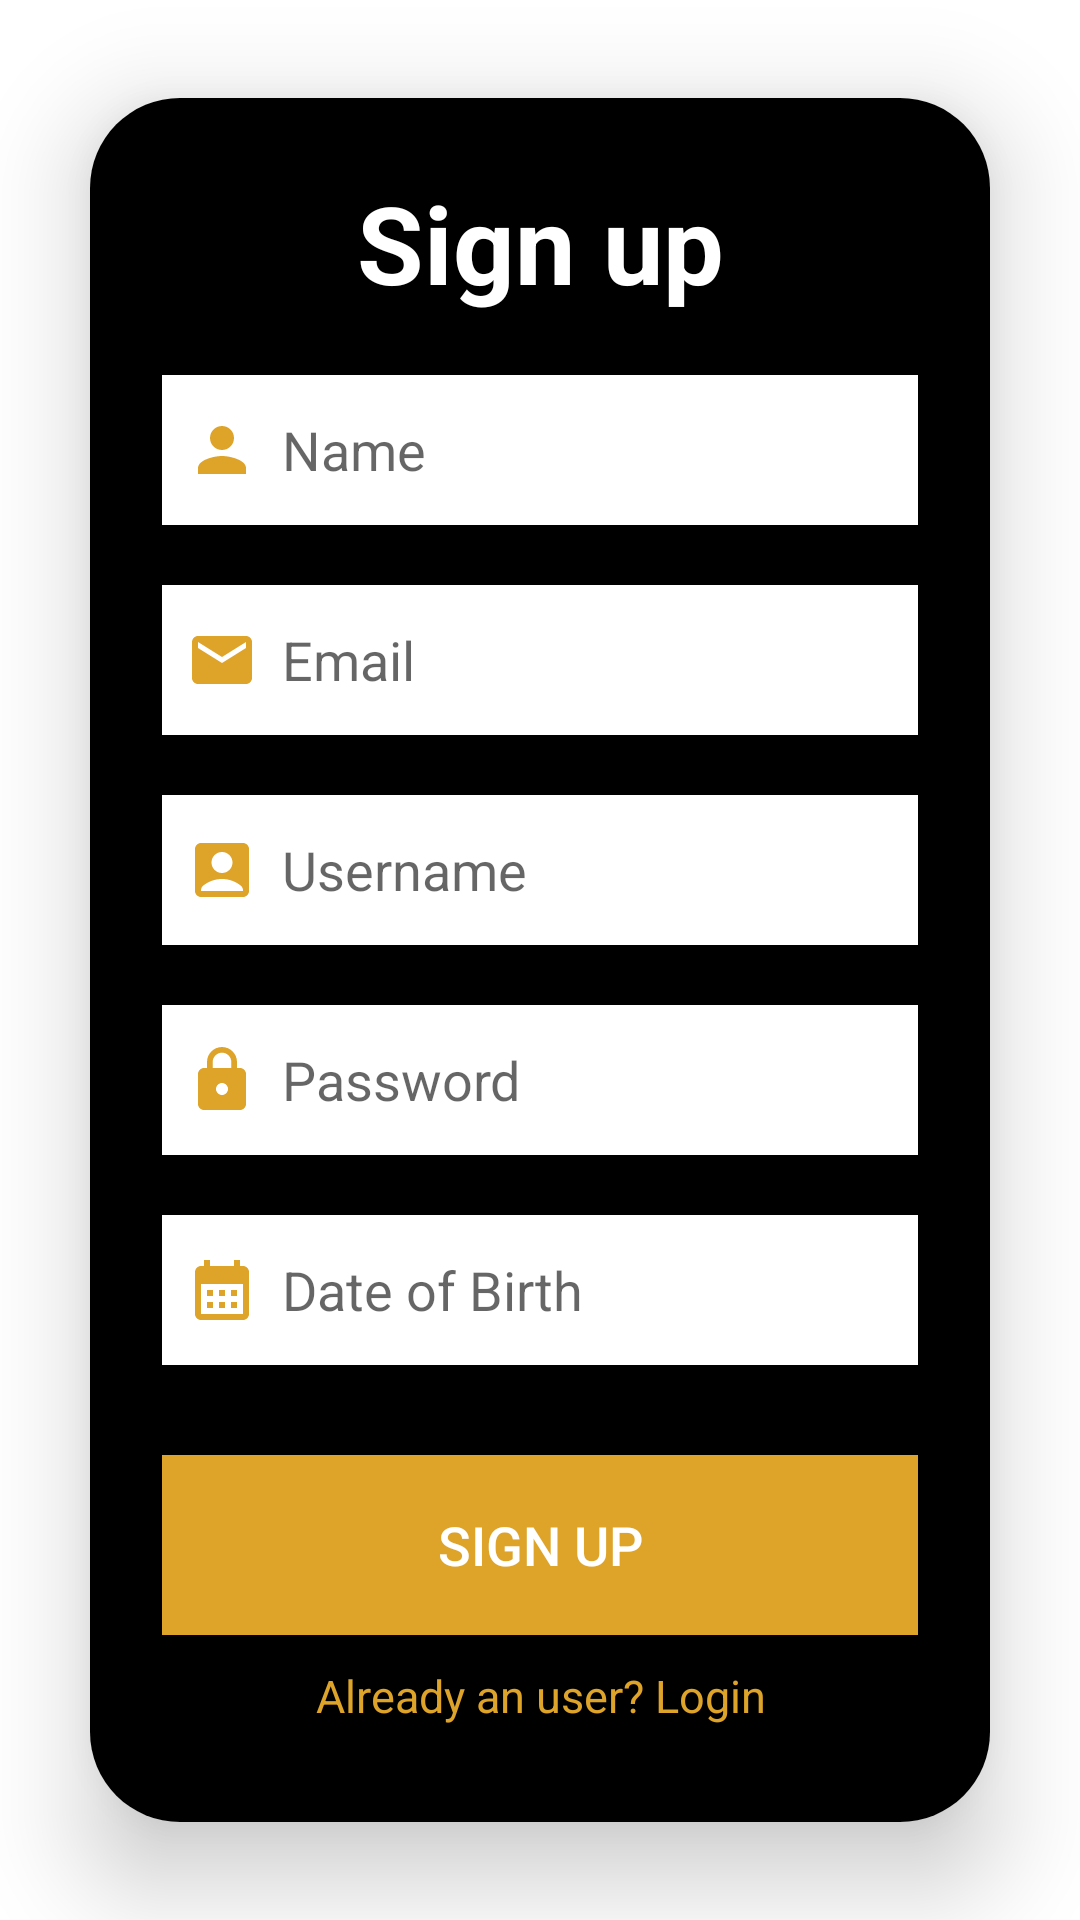

Reconstruct the res/layout file that produces this screen, plus the resources it refers to.
<!-- AndroidManifest.xml: application theme Theme.MyAppMaster -->
<!-- res/layout/activity_signup.xml -->
<?xml version="1.0" encoding="utf-8"?>
<LinearLayout
    xmlns:android="http://schemas.android.com/apk/res/android"
    xmlns:app="http://schemas.android.com/apk/res-auto"
    xmlns:tools="http://schemas.android.com/tools"
    android:layout_width="match_parent"
    android:layout_height="match_parent"
    android:orientation="vertical"
    android:gravity= "center"
    tools:context=".SignupActivity">

    <androidx.cardview.widget.CardView
        android:layout_width="match_parent"
        android:layout_height="wrap_content"
        android:layout_margin="30dp"
        app:cardCornerRadius="30dp"
        app:cardElevation="20dp"
        tools:ignore="MissingClass">

    <LinearLayout
            android:layout_width="match_parent"
            android:layout_height="wrap_content"
            android:orientation="vertical"
            android:layout_gravity="center_horizontal"
            android:padding="24dp"
            android:background="@color/black">
            
        <TextView
            android:layout_width="match_parent"
            android:layout_height="wrap_content"
            android:text="Sign up"
            android:textSize="36sp"
            android:textAlignment="center"
            android:textStyle="bold"
            android:textColor="@color/white"
            tools:ignore="HardcodedText"/>

       <EditText
           android:layout_width="match_parent"
           android:layout_height="50dp"
           android:id="@+id/signup_name"
           android:background="@color/white"
           android:layout_marginTop="20dp"
           android:padding="8dp"
           android:hint="Name"
           android:drawableLeft="@drawable/baseline_person_24"
           android:drawablePadding="8dp"
           android:textColor="@color/black"/>

        <EditText
            android:layout_width="match_parent"
            android:layout_height="50dp"
            android:id="@+id/signup_email"
            android:background="@color/white"
            android:layout_marginTop="20dp"
            android:padding="8dp"
            android:hint="Email"
            android:drawableLeft="@drawable/baseline_mail_24"
            android:drawablePadding="8dp"
            android:textColor="@color/black"/>

        <EditText
            android:layout_width="match_parent"
            android:layout_height="50dp"
            android:id="@+id/signup_username"
            android:background="@color/white"
            android:layout_marginTop="20dp"
            android:padding="8dp"
            android:hint="Username"
            android:drawableLeft="@drawable/baseline_account_box_24"
            android:drawablePadding="8dp"
            android:textColor="@color/black"/>

        <EditText
            android:layout_width="match_parent"
            android:layout_height="50dp"
            android:id="@+id/signup_password"
            android:background="@color/white"
            android:layout_marginTop="20dp"
            android:padding="8dp"
            android:hint="Password"
            android:drawableLeft="@drawable/baseline_lock_24"
            android:drawablePadding="8dp"
            android:textColor="@color/black"/>
        <EditText
            android:layout_width="match_parent"
            android:layout_height="50dp"
            android:id="@+id/signup_dateofbirth"
            android:background="@color/white"
            android:layout_marginTop="20dp"
            android:padding="8dp"
            android:hint="Date of Birth"
            android:drawableLeft="@drawable/baseline_calendar_month_24"
            android:drawablePadding="8dp"
            android:textColor="@color/black"/>

       <Button
           android:layout_width="match_parent"
           android:layout_height="60dp"
           android:text="Sign up"
           android:id="@+id/signup_button"
           android:textSize="18sp"
           android:layout_marginTop="30dp"
           app:cornerRadius="20dp"
           android:background="#DEA329 "/>

        <TextView
            android:layout_width="match_parent"
            android:layout_height="wrap_content"
            android:id="@+id/loginRedirectText"
            android:text="Already an user? Login"
            android:layout_gravity="center"
            android:padding="8dp"
            android:layout_marginTop="2dp"
            android:textSize="15sp"
            android:textAlignment="center"
            android:textColor="#DEA329"
            tools:ignore="HardcodedText"/>



    </LinearLayout>
    </androidx.cardview.widget.CardView>

</LinearLayout>
<!-- resources referenced by this layout -->
<resources>
  <color name="black">#FF000000</color>
  <color name="white">#FFFFFFFF</color>
  <!-- drawable baseline_account_box_24 (drawable) -->
  <vector android:height="24dp" android:tint="#DEA329"
      android:viewportHeight="24" android:viewportWidth="24"
      android:width="24dp" xmlns:android="http://schemas.android.com/apk/res/android">
      <path android:fillColor="@android:color/white" android:pathData="M19,3H5C3.9,3 3,3.9 3,5v14c0,1.1 0.9,2 2,2h14c1.1,0 2,-0.9 2,-2V5C21,3.9 20.1,3 19,3zM12,6c1.93,0 3.5,1.57 3.5,3.5c0,1.93 -1.57,3.5 -3.5,3.5s-3.5,-1.57 -3.5,-3.5C8.5,7.57 10.07,6 12,6zM19,19H5v-0.23c0,-0.62 0.28,-1.2 0.76,-1.58C7.47,15.82 9.64,15 12,15s4.53,0.82 6.24,2.19c0.48,0.38 0.76,0.97 0.76,1.58V19z"/>
  </vector>
  <!-- drawable baseline_calendar_month_24 (drawable) -->
  <vector android:height="24dp" android:tint="#DEA329"
      android:viewportHeight="24" android:viewportWidth="24"
      android:width="24dp" xmlns:android="http://schemas.android.com/apk/res/android">
      <path android:fillColor="@android:color/white" android:pathData="M19,4h-1V2h-2v2H8V2H6v2H5C3.89,4 3.01,4.9 3.01,6L3,20c0,1.1 0.89,2 2,2h14c1.1,0 2,-0.9 2,-2V6C21,4.9 20.1,4 19,4zM19,20H5V10h14V20zM9,14H7v-2h2V14zM13,14h-2v-2h2V14zM17,14h-2v-2h2V14zM9,18H7v-2h2V18zM13,18h-2v-2h2V18zM17,18h-2v-2h2V18z"/>
  </vector>
  <!-- drawable baseline_lock_24 (drawable) -->
  <vector android:height="24dp" android:tint="#DEA329"
      android:viewportHeight="24" android:viewportWidth="24"
      android:width="24dp" xmlns:android="http://schemas.android.com/apk/res/android">
      <path android:fillColor="@android:color/white" android:pathData="M18,8h-1L17,6c0,-2.76 -2.24,-5 -5,-5S7,3.24 7,6v2L6,8c-1.1,0 -2,0.9 -2,2v10c0,1.1 0.9,2 2,2h12c1.1,0 2,-0.9 2,-2L20,10c0,-1.1 -0.9,-2 -2,-2zM12,17c-1.1,0 -2,-0.9 -2,-2s0.9,-2 2,-2 2,0.9 2,2 -0.9,2 -2,2zM15.1,8L8.9,8L8.9,6c0,-1.71 1.39,-3.1 3.1,-3.1 1.71,0 3.1,1.39 3.1,3.1v2z"/>
  </vector>
  <!-- drawable baseline_mail_24 (drawable) -->
  <vector android:height="24dp" android:tint="#DEA329"
      android:viewportHeight="24" android:viewportWidth="24"
      android:width="24dp" xmlns:android="http://schemas.android.com/apk/res/android">
      <path android:fillColor="@android:color/white" android:pathData="M20,4L4,4c-1.1,0 -1.99,0.9 -1.99,2L2,18c0,1.1 0.9,2 2,2h16c1.1,0 2,-0.9 2,-2L22,6c0,-1.1 -0.9,-2 -2,-2zM20,8l-8,5 -8,-5L4,6l8,5 8,-5v2z"/>
  </vector>
  <!-- drawable baseline_person_24 (drawable) -->
  <vector android:height="24dp" android:tint="#DEA329"
      android:viewportHeight="24" android:viewportWidth="24"
      android:width="24dp" xmlns:android="http://schemas.android.com/apk/res/android">
      <path android:fillColor="@android:color/white" android:pathData="M12,12c2.21,0 4,-1.79 4,-4s-1.79,-4 -4,-4 -4,1.79 -4,4 1.79,4 4,4zM12,14c-2.67,0 -8,1.34 -8,4v2h16v-2c0,-2.66 -5.33,-4 -8,-4z"/>
  </vector>
  <style name="Theme.MyAppMaster" parent="Base.Theme.MyAppMaster" />
  <style name="Base.Theme.MyAppMaster" parent="Theme.MaterialComponents.DayNight.NoActionBar">
          
          
           <item name="colorPrimary">@color/black</item>
           <item name="colorPrimaryVariant">@color/white</item>
           
           <item name="android:textColorPrimary">@color/white</item>
           <item name="android:statusBarColor">@color/yellow</item>
  
      </style>
  <color name="yellow">#DEA329</color>
</resources>
